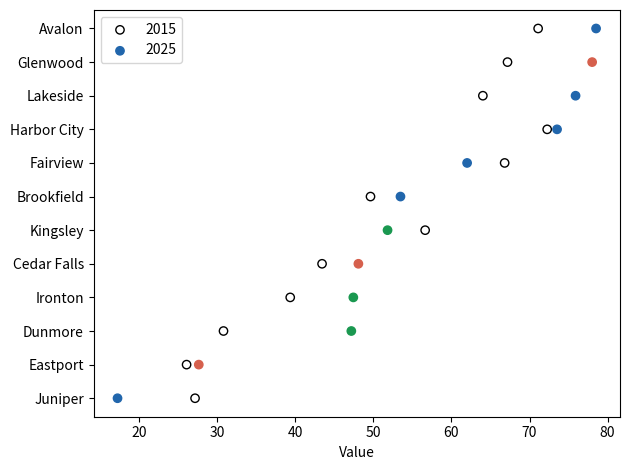

Source code (Python):
# The Click-Through Solution: three layers for three audiences.
import numpy as np
import matplotlib.pyplot as plt

layer = 2  # 1: grab attention, 2: compare, 3: check the numbers
rng = np.random.default_rng(125)

names = ["Avalon", "Brookfield", "Cedar Falls", "Dunmore", "Eastport",
         "Fairview", "Glenwood", "Harbor City", "Ironton", "Juniper",
         "Kingsley", "Lakeside"]
y2015 = rng.uniform(20, 80, 12)
region = rng.choice(["North", "South", "Coast"], 12)
y2025 = y2015 + rng.normal(5, 8, 12)
cols = {"North": "#2166ac", "South": "#d6604d", "Coast": "#1a9850"}
colors = [cols[r] for r in region]

if layer == 1:    # bubbles: eye-catching, hard to compare
    plt.scatter(rng.uniform(size=12), rng.uniform(size=12), s=y2025 * 20,
                c=colors, alpha=0.6)
    plt.axis("off")
    plt.show()
elif layer == 2:  # positions on a common scale: easy to compare
    o = np.argsort(y2025)
    y = np.arange(12)
    plt.scatter(y2015[o], y, facecolors="none", edgecolors="black",
                label="2015")
    plt.scatter(y2025[o], y, c=[colors[i] for i in o], label="2025")
    plt.yticks(y, [names[i] for i in o])
    plt.xlabel("Value")
    plt.legend()
    plt.tight_layout()
    plt.show()
else:             # the numbers, for checking and reuse
    for i in range(12):
        print(f"{names[i]:12s} {region[i]:6s} {y2015[i]:6.1f} {y2025[i]:6.1f}"
              f" {y2025[i] - y2015[i]:+6.1f}")
